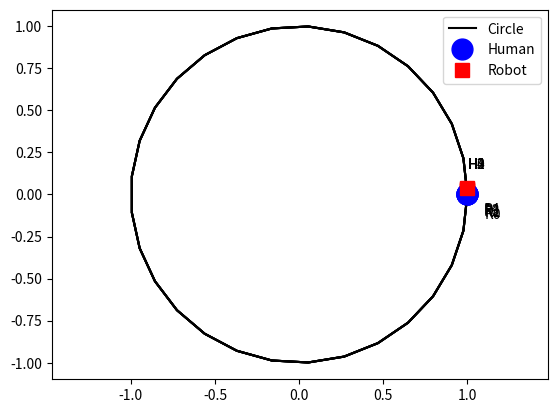

The script that saved this image: (Note: this script raises an exception after producing the figure.)
import numpy as np
import matplotlib.pyplot as plt


# plot the human and robot (saves as png file)
def plot_circle(theta_human, theta_robot, step):
    position_human = theta_to_position(theta_human)
    position_robot = theta_to_position(theta_robot)
    circle_angles = np.linspace(0, 2*np.pi, 30)
    plt.plot(np.cos(circle_angles), np.sin(circle_angles), 'k-')
    plt.plot(position_human[0], position_human[1], 'bo', markersize=15)
    plt.plot(position_robot[0], position_robot[1], 'rs', markersize=10)
    plt.axis("equal")
    # timestep labels
    plt.text(position_human[0] + 0.00,
             position_human[1] + 0.15,
             f"H{step}")

    plt.text(position_robot[0] + 0.1,
             position_robot[1] - 0.15,
             f"R{step}")
    

# convert angle (in radians) to position on circle
def theta_to_position(theta):
    return np.array([np.cos(theta), np.sin(theta)])

# error between the human and robot positions on circle
def cost_function(theta_human, theta_robot):
    position_human = theta_to_position(theta_human)
    position_robot = theta_to_position(theta_robot)
    return np.linalg.norm(position_human - position_robot)

# rollout a sequence of human and robot actions
def rollout(human_actions, robot_actions, plot=False, savename="HW13/env.png"):
    theta_human = 0.
    theta_robot = 0.
    cost = 0
    for idx, x in enumerate(zip(human_actions, robot_actions)):
        theta_human += x[0]
        theta_robot += x[1]
        cost += cost_function(theta_human, theta_robot)
        if plot:
            plot_circle(theta_human, theta_robot, step=idx)
    if plot:
        plt.legend(["Circle", "Human", "Robot"])        
        plt.savefig(savename)
        plt.cla()
    return cost

# compute the gradient for the human
def gradient_human(human_actions, robot_actions, delta=0.01):
    cost = rollout(human_actions, robot_actions)
    grad = np.zeros(human_actions.shape)
    for idx in range(len(grad)):
        human_actions1 = np.copy(human_actions)
        human_actions1[idx] += delta
        cost1 = rollout(human_actions1, robot_actions)
        grad[idx] = (cost1 - cost) / delta
    return grad

# compute the gradient for the robot
def gradient_robot(human_actions, robot_actions, delta=0.01):
    cost = rollout(human_actions, robot_actions)
    grad = np.zeros(robot_actions.shape)
    for idx in range(len(grad)):
        robot_actions1 = np.copy(robot_actions)
        robot_actions1[idx] += delta
        cost1 = rollout(human_actions, robot_actions1)
        grad[idx] = (cost1 - cost) / delta
    return grad


### main code: your changes below!

# initial action plans for both agents
human_actions = np.array([0., 0., 0., 0., 0.])
robot_actions = np.array([0., 0., 0., 0., 0.])

# example of the human updating their behavior in response to the robot
human_alpha = .05
robot_alpha = .1
human_actions1 = np.copy(human_actions)
robot_actions1 = np.copy(robot_actions)

for timestep in range(10):
    #adpat at same time with robot knowing human's move
    human_grad = gradient_human(human_actions1, robot_actions1)
    human_next = np.clip(human_actions1 + human_alpha * human_grad, -0.5, 0.5)


    robot_grad = gradient_robot(human_next, robot_actions1)
    robot_actions1 -= robot_alpha * robot_grad
    robot_actions1 = np.clip(robot_actions1, -0.5, 0.5)

    human_actions1 += human_alpha * human_grad
    human_actions1 = np.clip(human_actions1, -0.5, 0.5)

# print the resulting actions and then plot them
print(human_actions1)
print(robot_actions1)
rollout(human_actions1, robot_actions1, plot=True, savename="HW13/env3_H.05_R.1.png")
